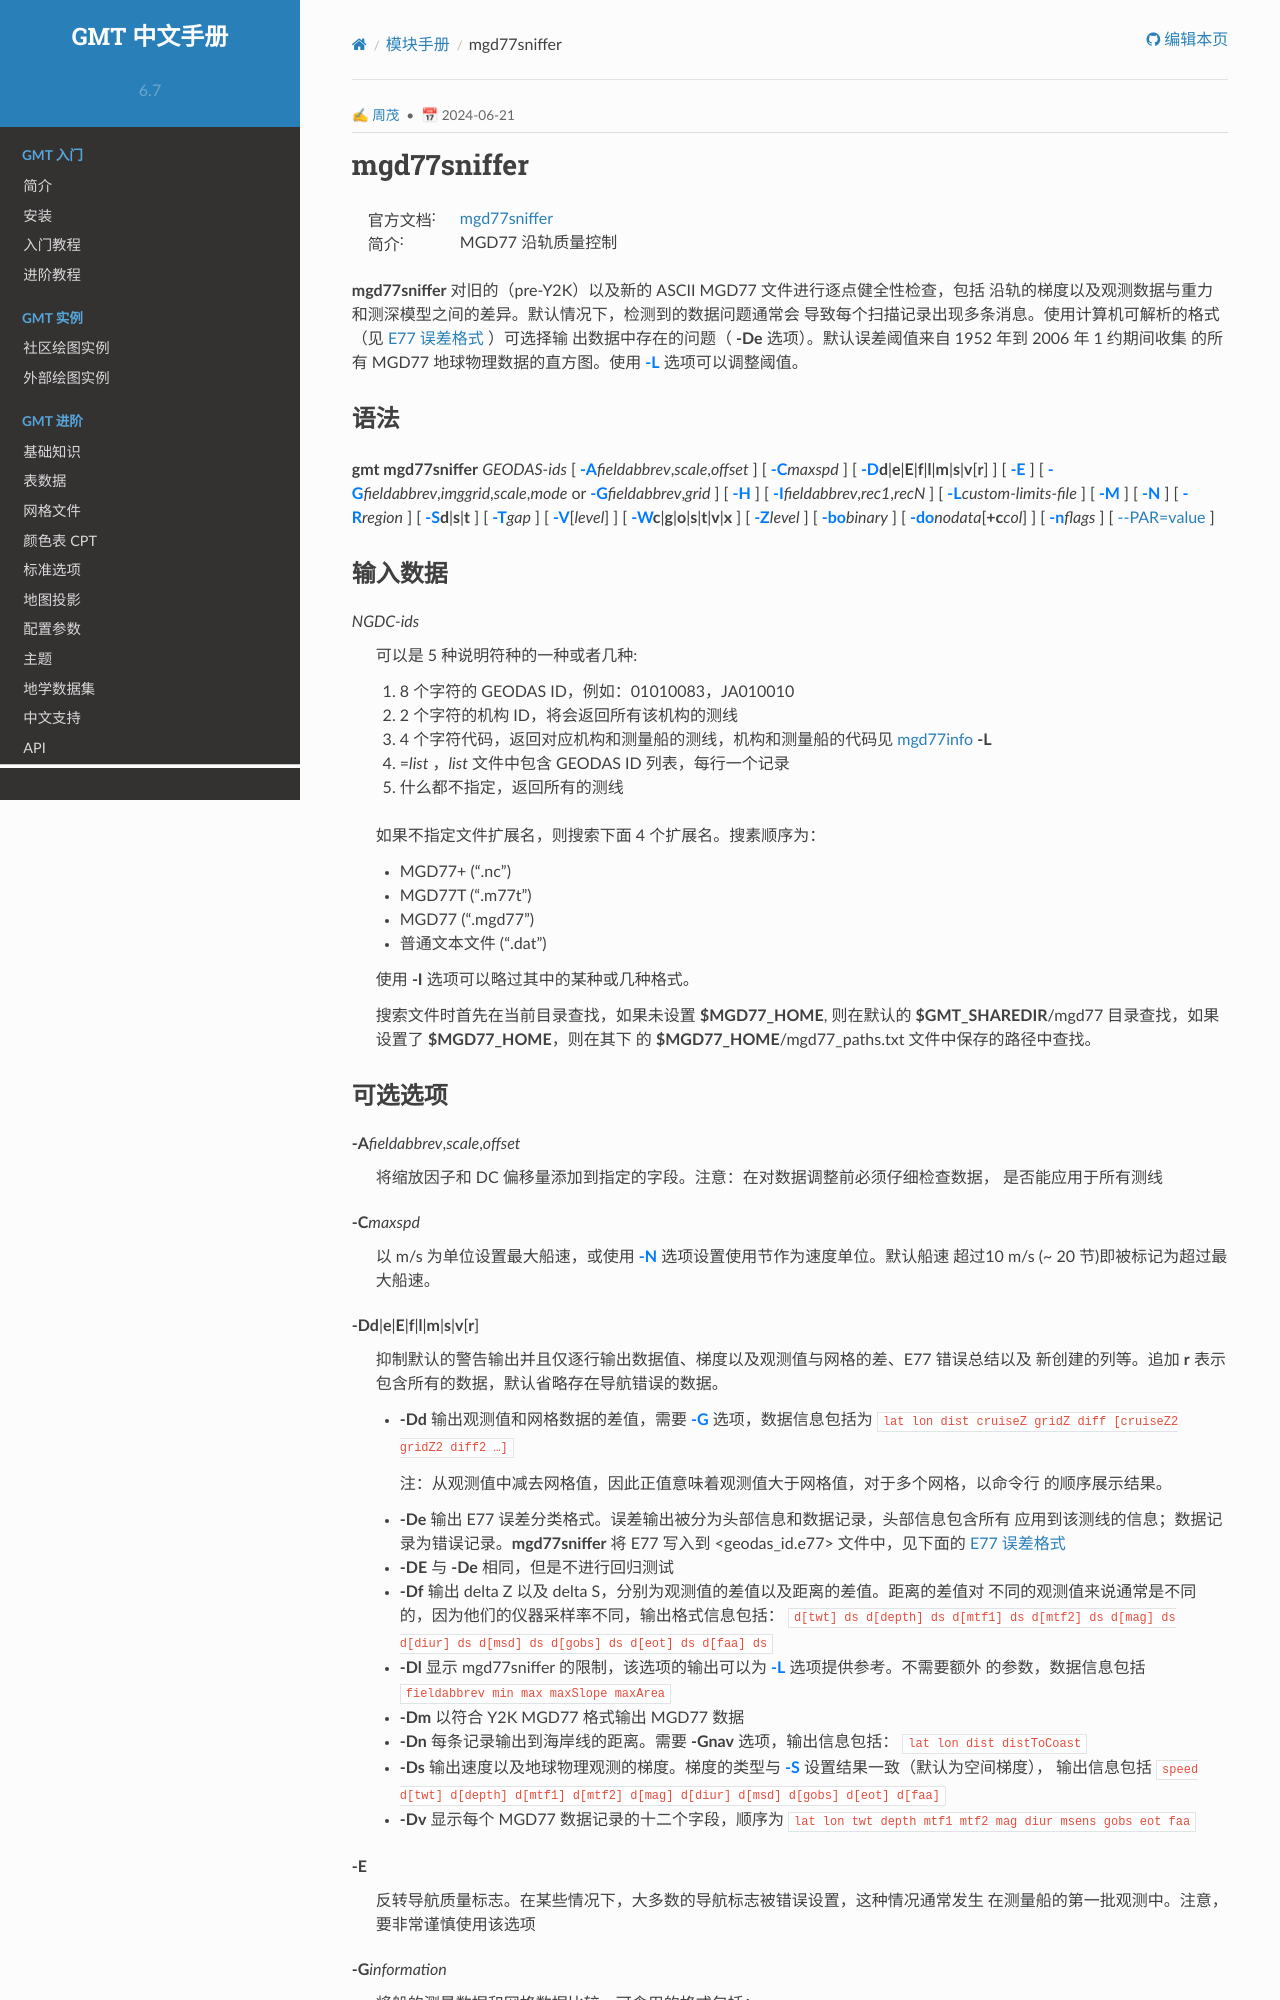

repository: gmt-china/GMT_docs · page: latest/module/mgd77sniffer/index.html · generator: sphinx

:author: 周茂
:date: 2024-06-21

.. index:: ! mgd77sniffer
.. program:: mgd77sniffer

mgd77sniffer
============

:官方文档: :doc:`gmt:supplements/mgd77/mgd77sniffer`
:简介: MGD77 沿轨质量控制

**mgd77sniffer** 对旧的（pre-Y2K）以及新的 ASCII MGD77 文件进行逐点健全性检查，包括
沿轨的梯度以及观测数据与重力和测深模型之间的差异。默认情况下，检测到的数据问题通常会
导致每个扫描记录出现多条消息。使用计算机可解析的格式（见 `E77 误差格式`_ ）可选择输
出数据中存在的问题（ **-De** 选项）。默认误差阈值来自 1952 年到 2006 年 1 约期间收集
的所有 MGD77 地球物理数据的直方图。使用 :option:`-L` 选项可以调整阈值。

语法
----

**gmt mgd77sniffer**
*GEODAS-ids*
[ :option:`-A`\ *fieldabbrev*,\ *scale*,\ *offset* ]
[ :option:`-C`\ *maxspd* ]
[ :option:`-D`\ **d**\|\ **e**\|\ **E**\|\ **f**\|\ **l**\|\ **m**\|\ **s**\|\ **v**\ [**r**] ]
[ :option:`-E` ]
[ :option:`-G`\ *fieldabbrev*,\ *imggrid*,\ *scale*,\ *mode* or :option:`-G`\ *fieldabbrev*,\ *grid* ]
[ :option:`-H` ]
[ :option:`-I`\ *fieldabbrev*,\ *rec1*,\ *recN* ]
[ :option:`-L`\ *custom-limits-file* ]
[ :option:`-M` ]
[ :option:`-N` ]
[ :option:`-R`\ *region* ]
[ :option:`-S`\ **d**\|\ **s**\|\ **t** ]
[ :option:`-T`\ *gap* ]
[ :option:`-V`\ [*level*] ]
[ :option:`-W`\ **c**\|\ **g**\|\ **o**\|\ **s**\|\ **t**\|\ **v**\|\ **x** ]
[ :option:`-Z`\ *level* ]
[ :option:`-bo`\ *binary* ]
[ :option:`-do`\ *nodata*\ [**+c**\ *col*] ]
[ :option:`-n`\ *flags* ]
[ :doc:`--PAR=value </conf/overview>` ]

输入数据
--------

.. include:: explain_ncid.rst_
